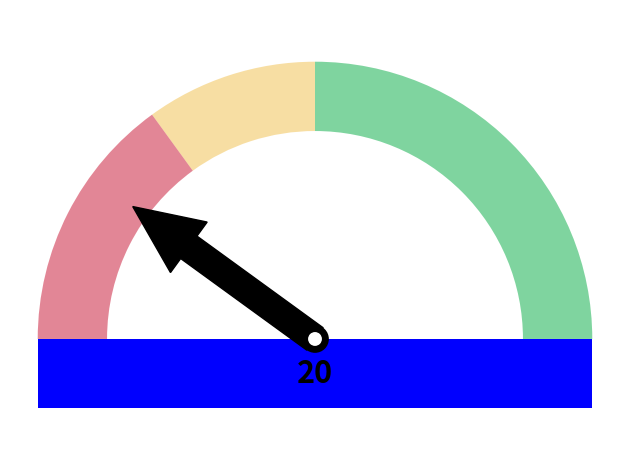

Generate this figure with matplotlib:
from matplotlib.patches import Circle, Wedge, Rectangle, Arrow
from matplotlib import cm
from matplotlib import pyplot as plt
import numpy as np
import os, sys


def gauge(fname, percAuto=50, labels=('Red', 'Yellow', 'Green'), colors=('#00aa41', '#F1BE48', '#c70f2e'), arrow=1, title='' ):
    fig, ax = plt.subplots()
    N= len(labels)
    ang_range = [(0, 90), (90, 126), (126, 180)]
    if isinstance(colors, str):
        cmap = cm.get_cmap(colors, N)
        cmap = cmap(np.arrange(N))
        colors = cmap[::-1,:].tolist()
    if isinstance(colors, list):
        if len(colors) == N:
            colors = colors[::-1]

    patches = []
    for ang, c in zip(ang_range, colors):
        patches.append(Wedge((0., 0.), .4, *ang, width=.10, facecolor=c, lw = 2, alpha = 0.5))

    [ax.add_patch(p) for p in patches]

    r = Rectangle((-0.4, -0.1,), 0.8, 0.1, facecolor='b', lw =2)
    ax.add_patch(r)
    ax.text(0, -0.05, percAuto, horizontalalignment='center', verticalalignment='center', fontsize=22, fontweight='bold')

    pos = (100 - percAuto)/100 * 180
    ax.arrow(0, 0, 0.225*np.cos(np.radians(pos)), 0.225*np.sin(np.radians(pos)), width=0.04, head_width=0.09,
             head_length=0.1, fc='k', ec='k')
    ax.add_patch(Circle((0, 0), radius=0.02, facecolor='k'))
    ax.add_patch(Circle((0, 0), radius=0.01, facecolor='w', zorder=11))

    ax.set_frame_on(False)
    ax.axes.set_xticks([])
    ax.axes.set_yticks([])
    ax.axis('equal')
    plt.tight_layout()
    if fname:
        #fig.savefig(fname, dpi=200)
        plt.savefig(fname)
    #plt.show()
    return fig


fig = gauge(percAuto=20, fname='test.png')
fig.show()